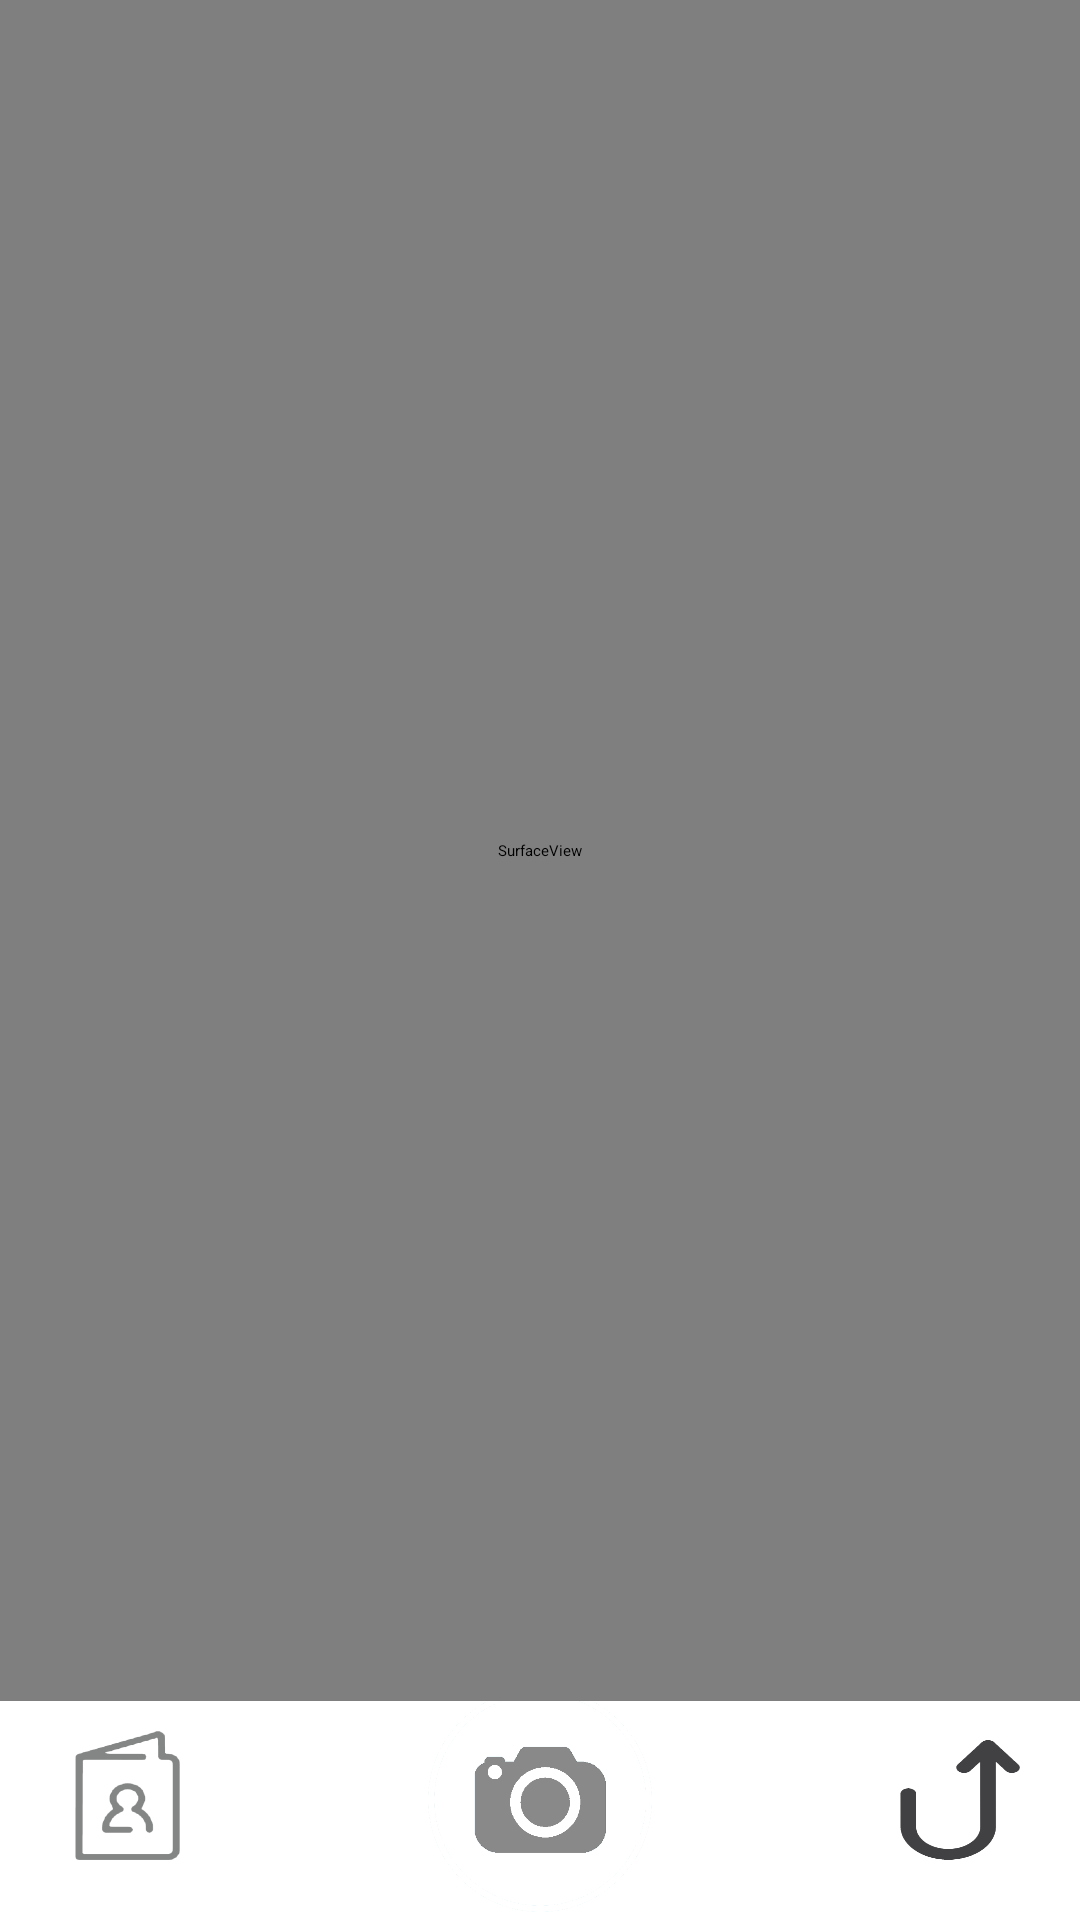

The Android layout XML behind this screen, and the referenced resources:
<!-- AndroidManifest.xml: application theme AppTheme -->
<!-- res/layout/activity_camera.xml -->
<?xml version="1.0" encoding="utf-8"?>
<android.support.constraint.ConstraintLayout xmlns:android="http://schemas.android.com/apk/res/android"
    xmlns:app="http://schemas.android.com/apk/res-auto"
    xmlns:tools="http://schemas.android.com/tools"
    android:layout_width="match_parent"
    android:layout_height="match_parent"
    tools:context="com.example.lenovo.myapplication.CameraActivity">


    <RelativeLayout
        android:layout_width="match_parent"
        android:layout_height="match_parent"
        tools:layout_editor_absoluteX="8dp"
        tools:layout_editor_absoluteY="149dp">

        <Button
            android:id="@+id/back"
            android:layout_width="40dp"
            android:layout_height="40dp"
            android:background="@drawable/back1"
            android:layout_alignParentBottom="true"
            android:layout_toRightOf="@+id/shoot"
            android:layout_marginLeft="80dp"
            android:layout_marginBottom="20dp"/>

        <Button
            android:id="@+id/shoot"
            android:layout_width="80dp"
            android:layout_height="80dp"
            android:background="@drawable/shoot"
            android:layout_alignParentBottom="true"
            android:layout_centerHorizontal="true"/>

        <Button
            android:id="@+id/album"
            android:layout_width="35dp"
            android:layout_height="43dp"
            android:layout_marginBottom="20dp"
            android:layout_alignParentBottom="true"
            android:layout_toLeftOf="@+id/shoot"
            android:layout_marginRight="80dp"
            android:background="@mipmap/album"/>

        <SurfaceView
            android:id="@+id/surfaceView"
            android:layout_width="match_parent"
            android:layout_height="580dp"
            tools:layout_editor_absoluteX="16dp"
            tools:layout_editor_absoluteY="60dp"
            android:layout_above="@+id/album"
            android:layout_marginBottom="10dp"/>
    </RelativeLayout>
</android.support.constraint.ConstraintLayout>
<!-- resources referenced by this layout -->
<resources>
  <!-- drawable back1 (drawable) -->
  <?xml version="1.0" encoding="utf-8"?>
  <selector xmlns:android="http://schemas.android.com/apk/res/android">
      <item android:state_enabled="false" android:drawable="@mipmap/backbutton1"/>
  </selector>
  <!-- drawable shoot (drawable) -->
  <?xml version="1.0" encoding="utf-8"?>
  <selector xmlns:android="http://schemas.android.com/apk/res/android">
      <item android:state_pressed="true" android:drawable="@mipmap/camera3_on"/>
      <item android:state_enabled="false" android:drawable="@mipmap/camera3"/>
  </selector>
  <!-- mipmap album: png bitmap (mipmap-hdpi, 4783 bytes) -->
  <style name="AppTheme" parent="QMUI.Compat">
          
          <item name="colorPrimary">@color/colorPrimary</item>
          <item name="colorPrimaryDark">@color/colorPrimaryDark</item>
          <item name="colorAccent">@color/colorAccent</item>
      </style>
  <color name="colorPrimary">#00a8e1</color>
  <color name="colorPrimaryDark">#000000</color>
  <color name="colorAccent">#1bb3ff</color>
</resources>
